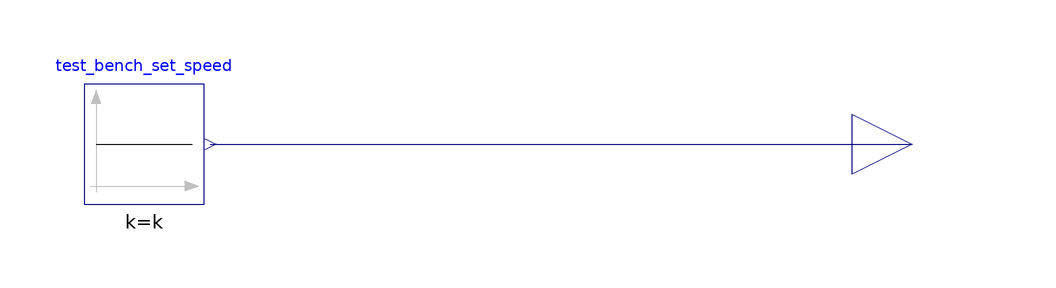

This picture is the connection diagram that the Modelica source below describes through its graphical annotations.

model SetInput
  parameter Real k=1.0;
  Modelica.Blocks.Sources.Constant test_bench_set_speed(k = k) annotation(
    Placement(visible = true, transformation(origin = {-18, 0}, extent = {{-10, -10}, {10, 10}}, rotation = 0)));
  Modelica.Blocks.Interfaces.RealOutput y annotation(
    Placement(visible = true, transformation(origin = {110, 0}, extent = {{-10, -10}, {10, 10}}, rotation = 0), iconTransformation(origin = {110, 0}, extent = {{-10, -10}, {10, 10}}, rotation = 0)));
equation
  connect(test_bench_set_speed.y, y) annotation(
    Line(points = {{-7, 0}, {110, 0}}, color = {0, 0, 127}));
  annotation(
    uses(Modelica(version = "4.0.0")));
end SetInput;